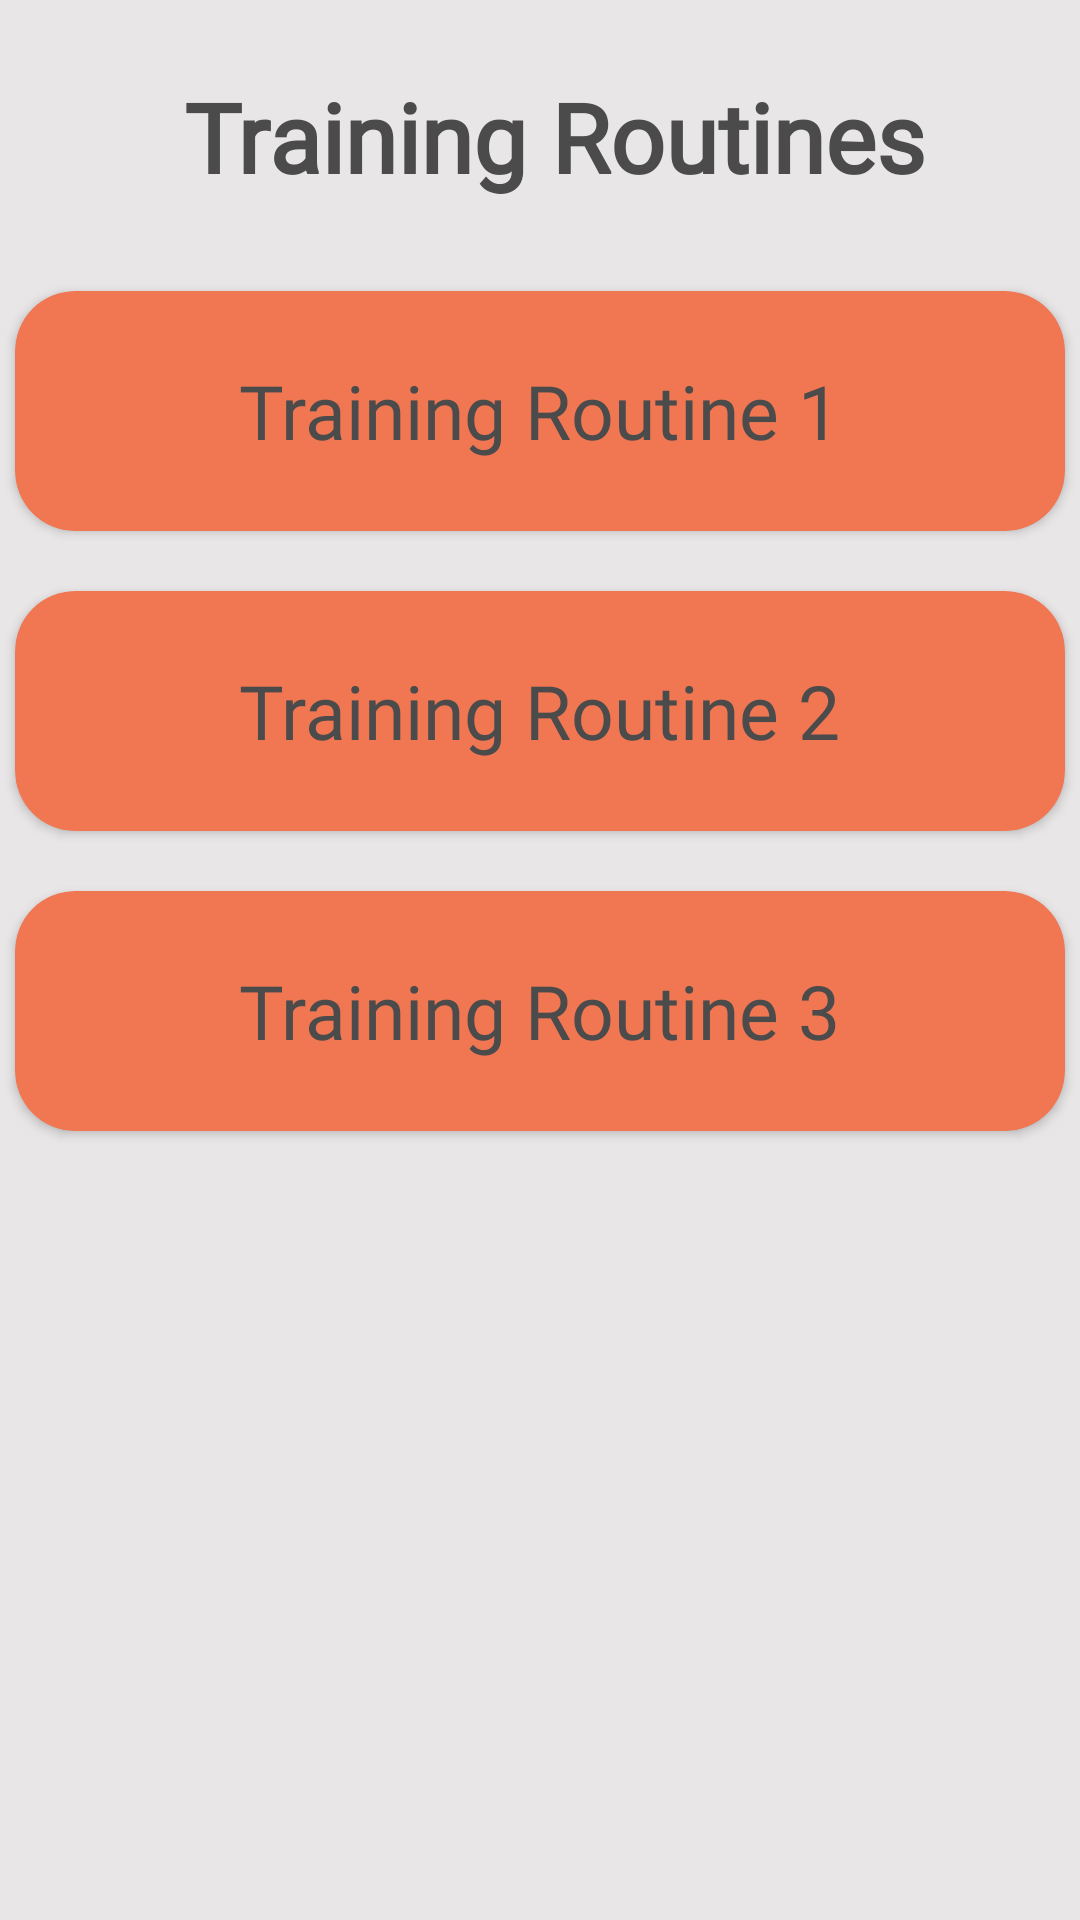

This screen was rendered from an Android layout file. Write that file and the resources it references.
<!-- AndroidManifest.xml: application theme Theme.GymApp -->
<!-- res/layout/activity_training_routines.xml -->
<?xml version="1.0" encoding="utf-8"?>
<androidx.constraintlayout.widget.ConstraintLayout xmlns:android="http://schemas.android.com/apk/res/android"
    xmlns:app="http://schemas.android.com/apk/res-auto"
    xmlns:tools="http://schemas.android.com/tools"
    android:layout_width="match_parent"
    android:layout_height="match_parent"
    android:background="#E8E6E6"
    tools:context=".TrainingRoutines">

    <TextView
        android:id="@+id/textView6"
        android:layout_width="wrap_content"
        android:layout_height="wrap_content"
        android:layout_marginTop="24dp"
        android:fontFamily="@font/poppins_medium"
        android:paddingLeft="10dp"
        android:text="Training Routines"
        android:textColor="#4C4B4B"
        android:textSize="32dp"
        android:textStyle="bold"
        app:layout_constraintEnd_toEndOf="parent"
        app:layout_constraintStart_toStartOf="parent"
        app:layout_constraintTop_toTopOf="parent" />

    <androidx.cardview.widget.CardView
        android:id="@+id/cardView1"
        android:layout_width="350dp"
        android:layout_height="80dp"
        android:layout_marginTop="30dp"
        android:paddingHorizontal="10dp"
        app:cardBackgroundColor="#F17753"
        app:cardCornerRadius="20dp"
        app:layout_constraintBottom_toBottomOf="parent"
        app:layout_constraintEnd_toEndOf="parent"
        app:layout_constraintStart_toStartOf="parent"
        app:layout_constraintTop_toBottomOf="@+id/textView6"
        app:layout_constraintVertical_bias="0.0">

        <TextView
            android:id="@+id/textView9"
            android:layout_width="wrap_content"
            android:layout_height="wrap_content"
            android:layout_gravity="center"
            android:fontFamily="@font/poppins_medium"
            android:gravity="center"
            android:text="Training Routine 1"
            android:textColor="#4C4B4B"
            android:textSize="25dp" />
    </androidx.cardview.widget.CardView>

    <androidx.cardview.widget.CardView
        android:id="@+id/cardView2"
        android:layout_width="350dp"
        android:layout_height="80dp"
        android:layout_marginTop="20dp"
        android:paddingHorizontal="10dp"
        app:cardBackgroundColor="#F17753"
        app:cardCornerRadius="20dp"
        app:layout_constraintBottom_toBottomOf="parent"
        app:layout_constraintEnd_toEndOf="parent"
        app:layout_constraintStart_toStartOf="parent"
        app:layout_constraintTop_toBottomOf="@+id/cardView1"
        app:layout_constraintVertical_bias="0.0">

        <TextView
            android:layout_width="wrap_content"
            android:layout_height="wrap_content"
            android:layout_gravity="center"
            android:fontFamily="@font/poppins_medium"
            android:gravity="center"
            android:text="Training Routine 2"
            android:textColor="#4C4B4B"
            android:textSize="25dp" />


    </androidx.cardview.widget.CardView>

    <androidx.cardview.widget.CardView
        android:id="@+id/cardView3"
        android:layout_width="350dp"
        android:layout_height="80dp"
        android:layout_marginTop="20dp"
        android:paddingHorizontal="10dp"
        app:cardBackgroundColor="#F17753"
        app:cardCornerRadius="20dp"
        app:layout_constraintBottom_toBottomOf="parent"
        app:layout_constraintEnd_toEndOf="parent"
        app:layout_constraintStart_toStartOf="parent"
        app:layout_constraintTop_toBottomOf="@+id/cardView2"
        app:layout_constraintVertical_bias="0.0">

        <TextView
            android:layout_width="wrap_content"
            android:layout_height="wrap_content"
            android:layout_gravity="center"
            android:fontFamily="@font/poppins_medium"
            android:gravity="center"
            android:text="Training Routine 3"
            android:textColor="#4C4B4B"
            android:textSize="25dp" />


    </androidx.cardview.widget.CardView>

</androidx.constraintlayout.widget.ConstraintLayout>
<!-- resources referenced by this layout -->
<resources>
  <style name="Theme.GymApp" parent="Theme.MaterialComponents.DayNight.NoActionBar">
          <item name="android:forceDarkAllowed" tools:targetApi="q">false</item>
  
          
          <item name="colorPrimary">@color/purple_500</item>
          <item name="colorPrimaryVariant">@color/purple_700</item>
          <item name="colorOnPrimary">@color/white</item>
          
          <item name="colorSecondary">@color/teal_200</item>
          <item name="colorSecondaryVariant">@color/teal_700</item>
          <item name="colorOnSecondary">@color/black</item>
          
          <item name="android:statusBarColor" tools:targetApi="l">#E64A19</item>
          
      </style>
  <!-- not gathered from this repository: default colours our renderer supplied (Android Studio template values) -->
  <color name="purple_500">#FF6200EE</color>
  <color name="purple_700">#FF3700B3</color>
  <color name="teal_200">#FF03DAC5</color>
  <color name="teal_700">#FF018786</color>
  <color name="black">#FF000000</color>
  <color name="white">#FFFFFFFF</color>
</resources>
